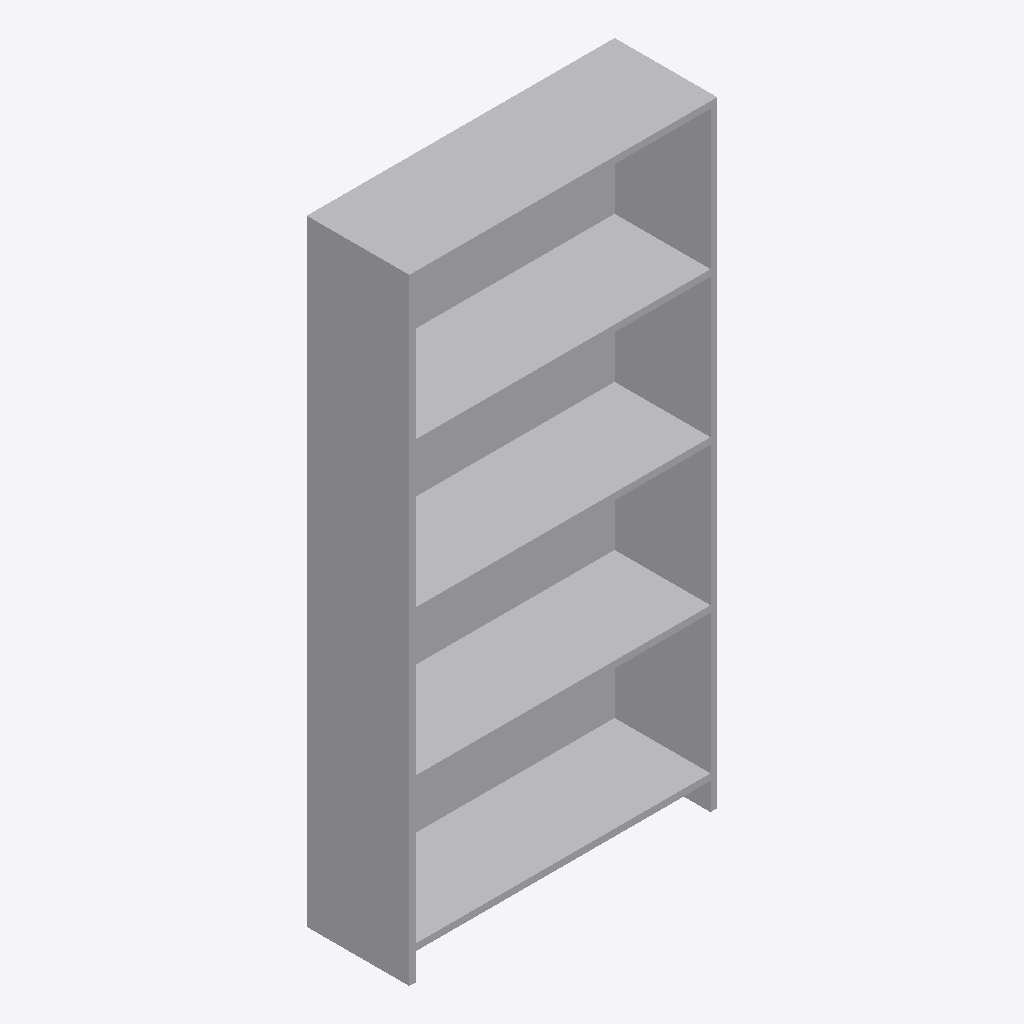
Isometric view of an IFC building model (IFC-SPF (STEP), schema IFC4, length unit metre), seen from the south-west, elements coloured by IFC class: 1 other element (light grey).
Extent 0.9 m × 0.3 m × 1.8 m (x, y, z). Storeys (1): Level 1 at 0.00 m. Elements (1): 1 IfcFurniture.

HEADER;
FILE_DESCRIPTION(('ViewDefinition [CoordinationView]'),'2;1');
FILE_NAME('','2026-11-06T12:36:00',(''),(''),'IfcOpenShell 0.8.0','IfcOpenShell 0.8.0','');
FILE_SCHEMA(('IFC4'));
ENDSEC;
DATA;
#9=IFCPROJECT('2vgkUVExv46xpWB4vzhcA$',$,'Project',$,$,$,$,(#8),#5);
#10=IFCSITE('3H$6my$eT4_PiSQxnYrZ79',$,'Site',$,$,$,$,$,.ELEMENT.,$,$,$,$,$);
#12=IFCBUILDING('2YVcvMGLHFCv$pKk9uDRwD',$,'Building',$,$,$,$,$,.ELEMENT.,$,$,$);
#16=IFCBUILDINGSTOREY('22QbQqzaPFk8HbkYSV1_Tx',$,'Level 1',$,$,#21,$,$,.ELEMENT.,0.0);
#18=IFCFURNITURE('3dYZZhFJr4XAosJITFhrYi',$,$,$,$,#37,#42,$,.SHELF.);
ENDSEC;
